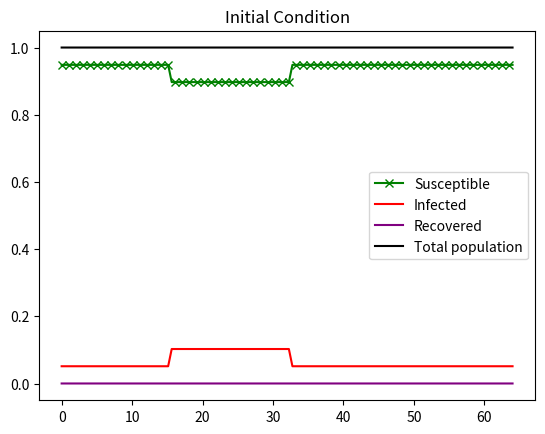

Here is the Python script that generated this plot:
import numpy as np               #loading our favorite library
from matplotlib import pyplot    #and the useful plotting library

nx = 128
domain_length = 64
dx = domain_length / (nx-1)
xspace = np.linspace(0, domain_length, nx)

r0 = 0.025  # infectious radius
beta_sir = 3.01  # the average number of contacts per person per time
gamma_sir = 1/3.2  # 1 over days to recovery

total_time = 1

I_IC = np.ones(nx)*0.05                  # numpy function ones()
I_IC[int((nx-1)/4):int(nx/2 + 1)] = 0.1  # setting u = 2 between 0.5 and 1 as per our I.C.s
S_IC = np.ones(nx) - I_IC
R_IC = np.zeros(nx)

N = S_IC + I_IC + R_IC

#
# pyplot.plot(xspace, S_IC, color="green", label='Susceptible', marker='x', markevery=2)
# pyplot.plot(xspace, I_IC, color="red", label='Infected')
# pyplot.plot(xspace, R_IC, color="purple", label='Recovered')
# pyplot.plot(xspace, N, color="black", label='Total population')
#
# pyplot.legend()
# pyplot.title('Initial Condition')
# pyplot.show()


def calc_diffusion_FD(S_IC, I_IC, R_IC, nx, r0, beta_sir, gamma_sir, total_time):
    S = S_IC.copy()
    # Sn = S_IC.copy()  # our placeholder array, un, to advance the solution in time

    I = I_IC.copy()
    # In = I_IC.copy()  # our placeholder array, un, to advance the solution in time

    R = R_IC.copy()
    # Rn = R_IC.copy()  # our placeholder array, un, to advance the solution in time

    C0 = beta_sir * r0 * r0 / 8.
    Courant = 0.2  # the condition is: dt =< dx*dx/(2 * nu)
    #     dt = sigma * dx**2 / nu

    dt = 1e-6
    # nt = int(total_time/dt)
    nt = 10000
    # qSI_spatial = np.zeros(nx)  # placeholder for coupling terms
    # qSI = np.zeros(nx)

    c_ind = np.arange(0, nx)
    l_ind = np.roll(c_ind, -1)
    r_ind = np.roll(c_ind, 1)

    for n in range(nt):  # iterate through time
        In = I.copy()  # copy the existing values of I into In
        Sn = S.copy()
        # # Rn = R.copy()

        qSI = dt * beta_sir * Sn * In / N

        C = C0 * Sn * dt / N
        lap_I = (In[l_ind] - 2 * In[c_ind] + In[r_ind]) / dx ** 2
        qSI_spatial = C * lap_I

        S = S - qSI - qSI_spatial
        I = I + qSI + qSI_spatial
        R = R + dt * gamma_sir * I

        # for i in range(0, nx - 1): # the slow way - (and bad BC)
        #     qSI = dt * beta_sir * Sn[i] * In[i] / N[i]
        #     # qSI[i] = 0
        #
        #     lap_I = (In[i - 1] - 2*In[i] + In[i + 1])/dx**2
        #     C = C0 * Sn[i] * dt /N[i]
        #     qSI_spatial = C * lap_I
        #     # qSI_spatial[i] = 0
        #
        #     S[i] = S[i] - qSI - qSI_spatial
        #     I[i] = I[i] + qSI + qSI_spatial
        #     R[i] = R[i] + dt * gamma_sir * I[i]

    return S, I, R


S, I, R = calc_diffusion_FD(S_IC, I_IC, R_IC, nx, r0, beta_sir, gamma_sir, total_time)

pyplot.plot(xspace, S, color="green", label='Susceptible', marker='x', markevery=2)
pyplot.plot(xspace, I, color="red", label='Infected')
pyplot.plot(xspace, R, color="purple", label='Recovered')
pyplot.plot(xspace, S + I + R, color="black", label='Total population')

pyplot.legend()
pyplot.title('Initial Condition')
pyplot.show()
